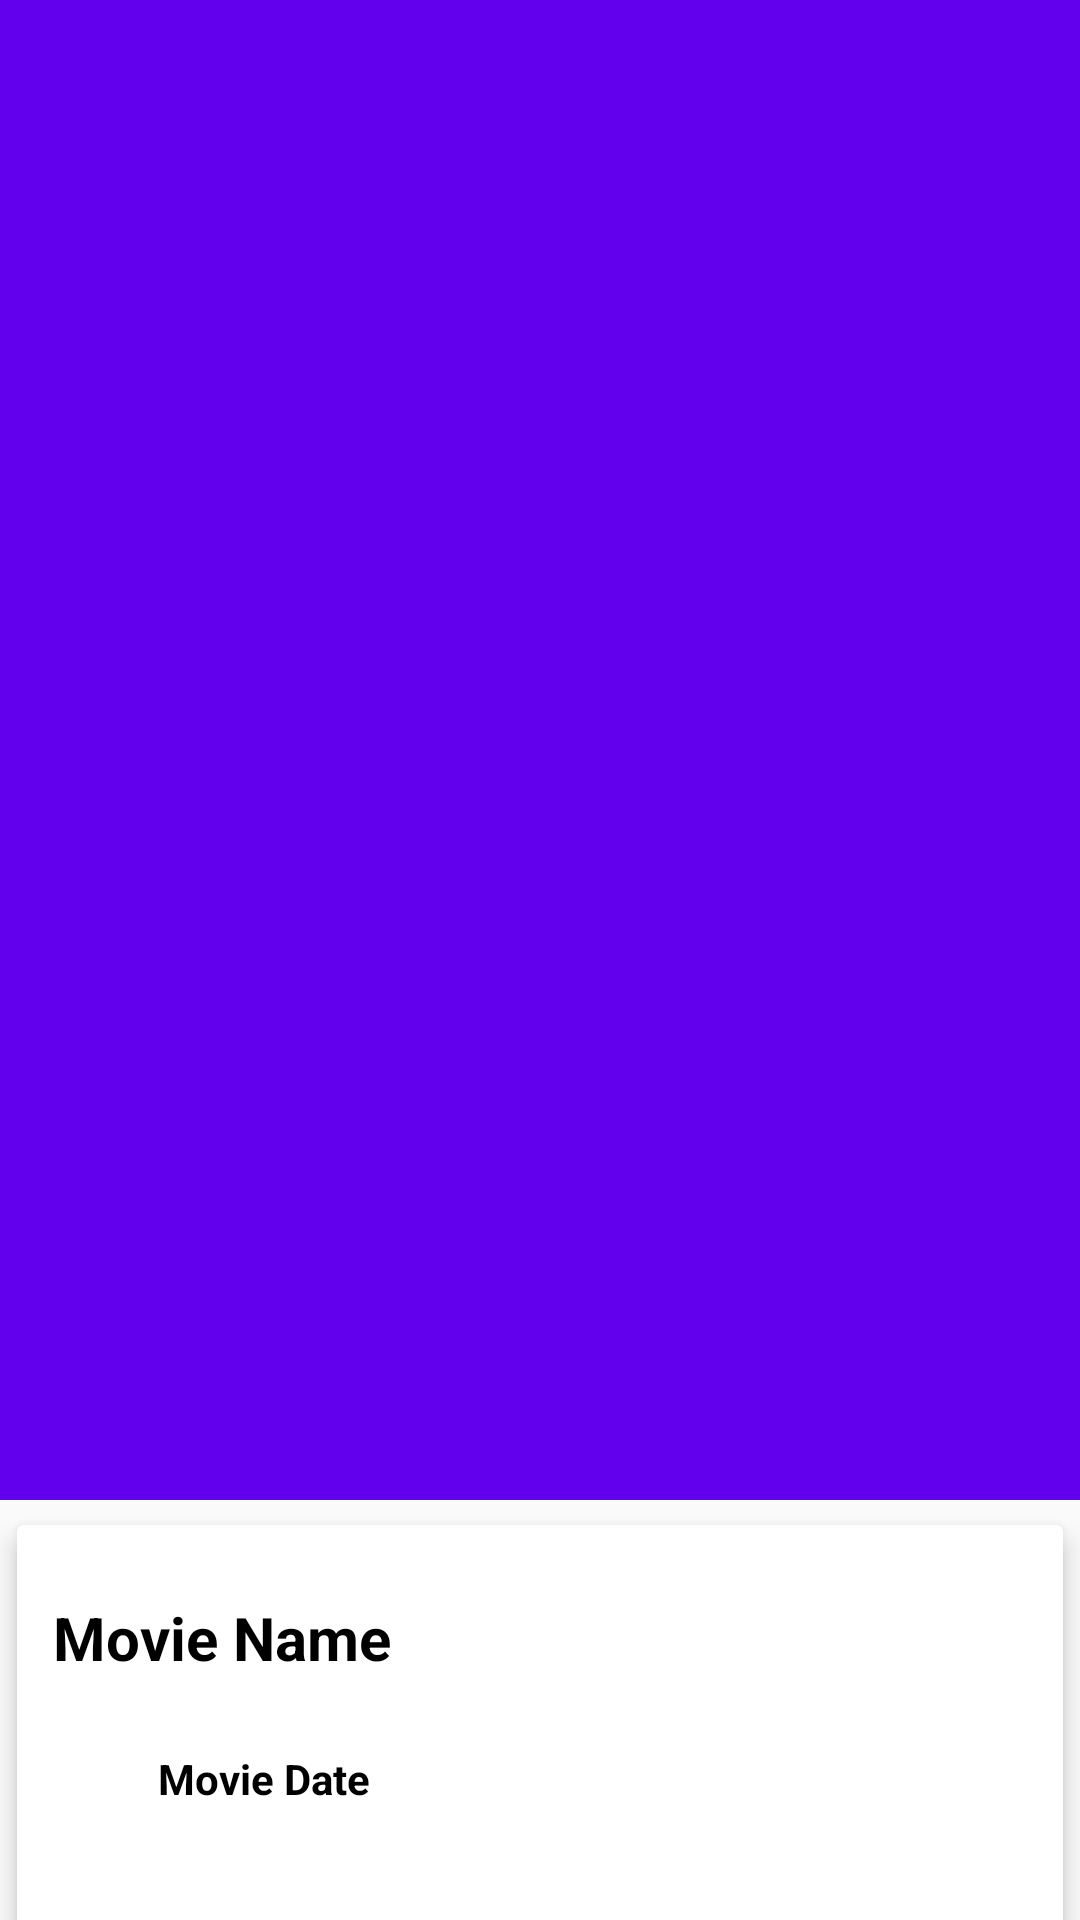

Write the Android layout XML for this screen, with the resource values it uses.
<!-- AndroidManifest.xml: activity theme AppTheme.SplashScreen -->
<!-- res/layout/activity_detail.xml -->
<?xml version="1.0" encoding="utf-8"?>
<androidx.coordinatorlayout.widget.CoordinatorLayout
    xmlns:android="http://schemas.android.com/apk/res/android"
    xmlns:app="http://schemas.android.com/apk/res-auto"
    xmlns:tools="http://schemas.android.com/tools"
    android:layout_width="match_parent"
    android:id="@+id/coordinatorLayout"
    android:layout_height="match_parent"
    tools:context=".view.DetailActivity">

    <com.google.android.material.appbar.AppBarLayout
        android:id="@+id/app_bar_layout"
        android:layout_width="match_parent"
        android:layout_height="wrap_content"
        android:theme="@style/ThemeOverlay.AppCompat.Dark.ActionBar"
        android:fitsSystemWindows="true">
        <com.google.android.material.appbar.CollapsingToolbarLayout
            android:layout_width="match_parent"
            android:layout_height="500dp"
            app:layout_scrollFlags="scroll|exitUntilCollapsed"
            app:contentScrim="?attr/colorPrimary"
            app:expandedTitleTextAppearance="@android:color/transparent"
            android:fitsSystemWindows="true">
            <ImageView
                android:id="@+id/poster"
                app:layout_collapseMode="parallax"
                android:src="@drawable/ic_launcher_foreground"
                android:contentDescription="@string/app_name"
                android:scaleType="centerCrop"
                android:layout_width="match_parent"
                android:layout_height="500dp" />

            <androidx.appcompat.widget.Toolbar
                android:id="@+id/toolbar"
                android:layout_width="match_parent"
                android:layout_height="?attr/actionBarSize"
                app:popupTheme="@style/ThemeOverlay.AppCompat.Light"
                android:title="@string/detail_movie"
                app:layout_collapseMode="pin"/>

        </com.google.android.material.appbar.CollapsingToolbarLayout>

    </com.google.android.material.appbar.AppBarLayout>

    <androidx.core.widget.NestedScrollView
        android:layout_width="match_parent"
        android:layout_height="match_parent"
        android:clipToPadding="false"
        app:layout_behavior="@string/appbar_scrolling_view_behavior">

        <androidx.cardview.widget.CardView
            android:id="@+id/card_view"
            android:layout_width="match_parent"
            android:layout_height="wrap_content"
            android:layout_marginBottom="16dp"
            app:cardElevation="5dp"
            app:cardUseCompatPadding="true">

            <LinearLayout
                android:layout_width="match_parent"
                android:layout_height="wrap_content"
                android:orientation="vertical">

                <TextView
                    android:id="@+id/judul"
                    android:padding="12dp"
                    android:textSize="20sp"
                    android:layout_marginTop="12dp"
                    android:textStyle="bold"
                    android:textColor="@android:color/black"
                    android:text="@string/movie_name"
                    android:layout_width="wrap_content"
                    android:layout_height="wrap_content" />

                <LinearLayout
                    android:orientation="horizontal"
                    android:layout_width="match_parent"
                    android:layout_height="wrap_content">

                    <ImageView
                        android:contentDescription="@string/app_name"
                        android:src="@drawable/ic_clock"
                        android:layout_width="35dp"
                        android:layout_marginTop="5dp"
                        android:layout_height="35dp" />

                    <TextView
                        android:id="@+id/tgl"
                        android:layout_gravity="center_vertical"
                        android:padding="12dp"
                        android:textSize="14sp"
                        android:textStyle="bold"
                        android:textColor="@android:color/black"
                        android:text="@string/movie_date"
                        android:layout_width="0dp"
                        android:layout_weight="9"
                        android:layout_height="wrap_content" />
                </LinearLayout>

                <TextView
                    android:id="@+id/desc"
                    android:padding="12dp"
                    android:textSize="13sp"
                    android:lineSpacingMultiplier="1.5"
                    android:layout_marginTop="12dp"
                    android:text="@string/movie_desciption"
                    android:layout_width="wrap_content"
                    android:layout_height="wrap_content" />
            </LinearLayout>

        </androidx.cardview.widget.CardView>

    </androidx.core.widget.NestedScrollView>

</androidx.coordinatorlayout.widget.CoordinatorLayout>
<!-- resources referenced by this layout -->
<resources>
  <string name="app_name">MovieProject</string>
  <string name="detail_movie">Detail Movie</string>
  <string name="movie_date">Movie Date</string>
  <string name="movie_desciption">Movie Desciption</string>
  <string name="movie_name">Movie Name</string>
  <style name="AppTheme.SplashScreen">
          <item name="windowActionBar">false</item>
          <item name="windowNoTitle">true</item>
      </style>
</resources>
